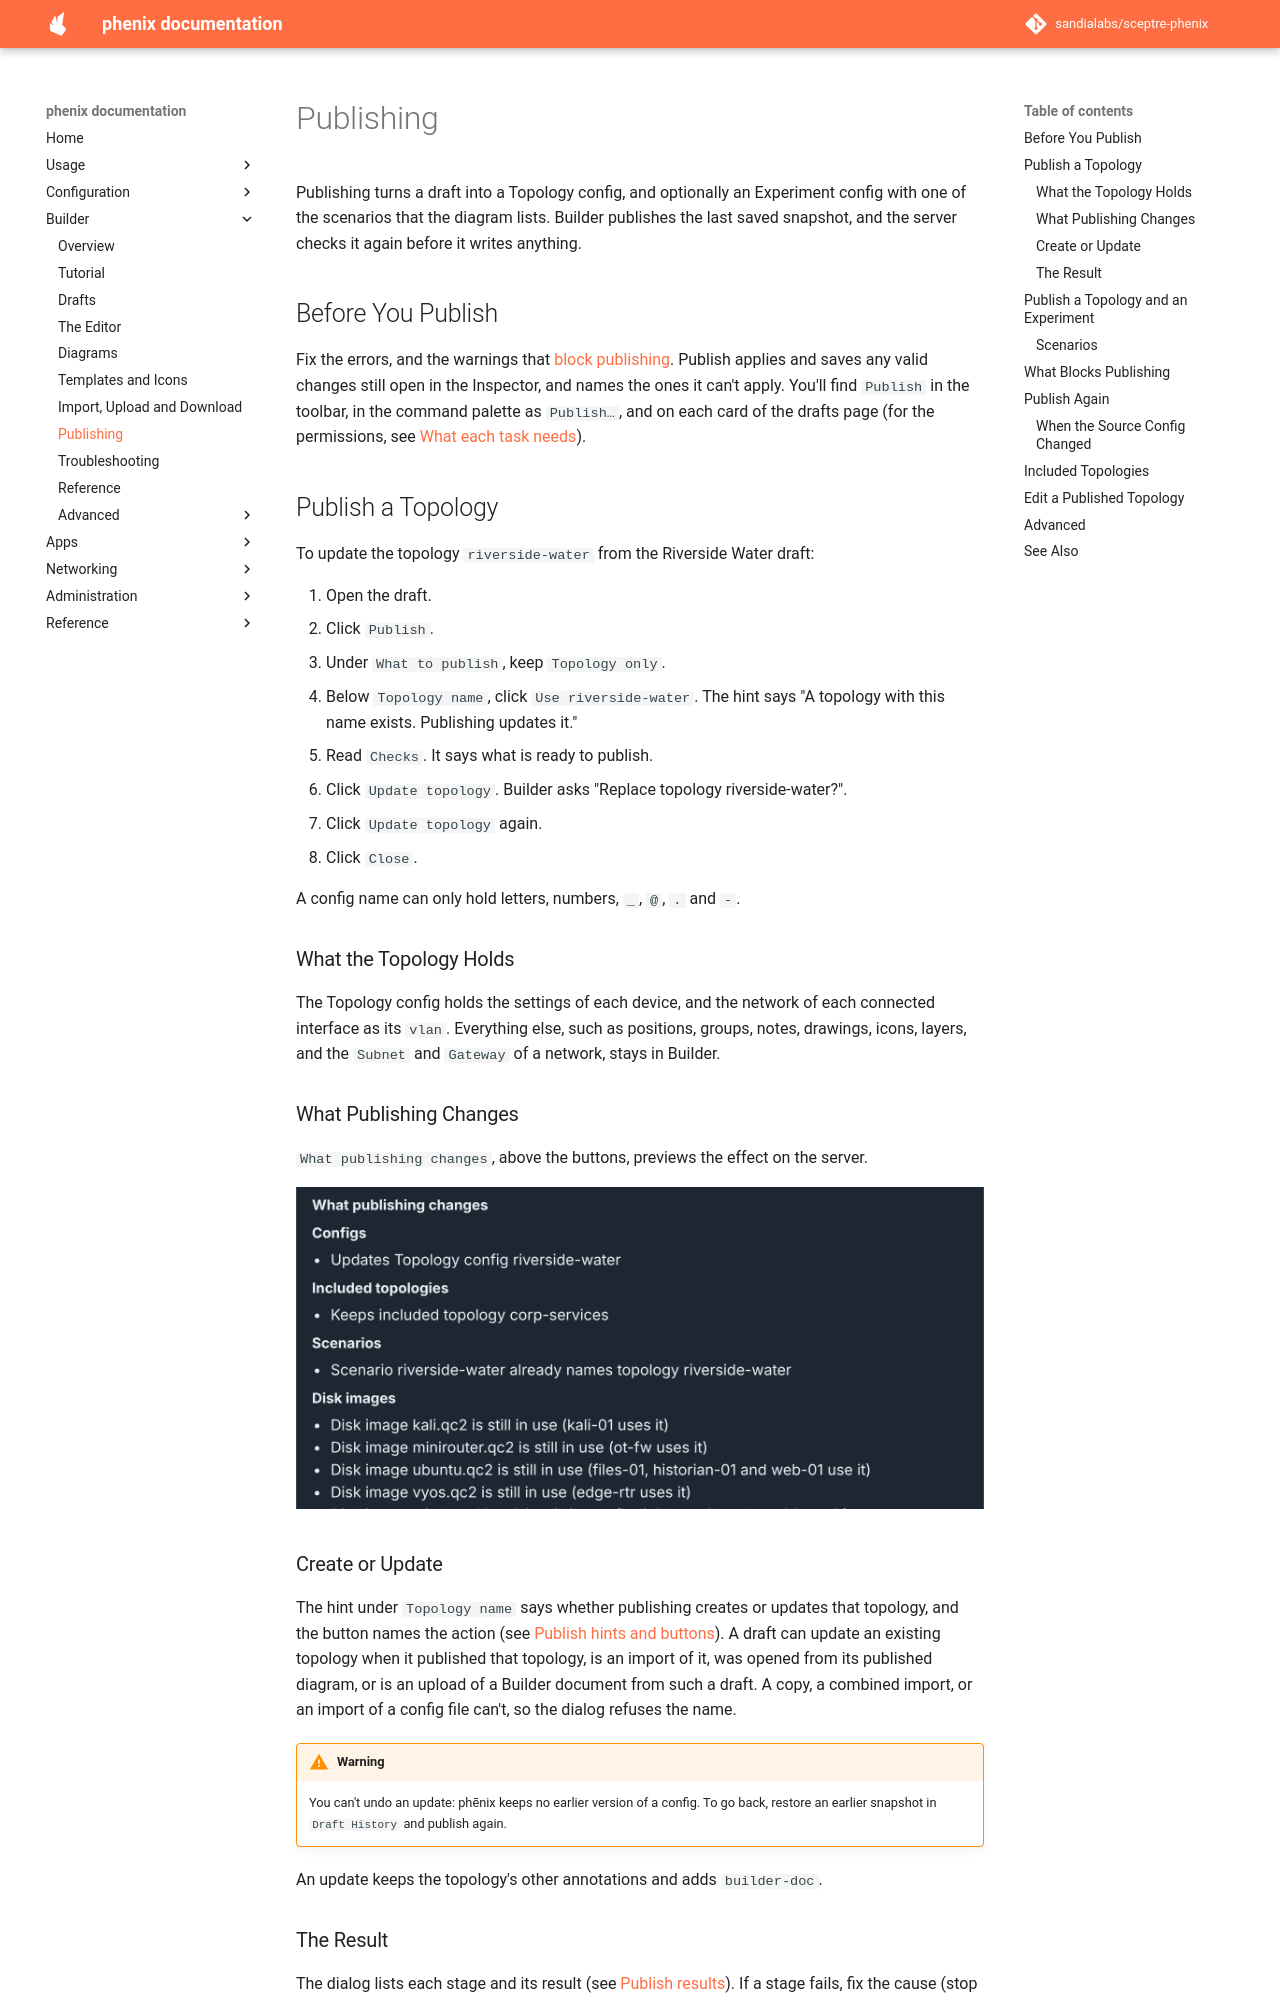

repository: sandialabs/sceptre-phenix · page: latest/builder/publishing/index.html · generator: mkdocs

# Publishing

Publishing turns a draft into a Topology config, and optionally an
Experiment config with one of the scenarios that the diagram lists. Builder
publishes the last saved snapshot, and the server checks it again before it
writes anything.

## Before You Publish

Fix the errors, and the warnings that
[block publishing](#what-blocks-publishing). Publish applies and saves any
valid changes still open in the Inspector, and names the ones it can't
apply. You'll find `Publish` in the toolbar, in the command palette as
`Publish…`, and on each card of the drafts page (for the permissions, see
[What each task needs](details/administration.md#what-each-task-needs)).

## Publish a Topology

To update the topology `riverside-water` from the Riverside Water draft:

1. Open the draft.
2. Click `Publish`.
3. Under `What to publish`, keep `Topology only`.
4. Below `Topology name`, click `Use riverside-water`. The hint says "A
   topology with this name exists. Publishing updates it."
5. Read `Checks`. It says what is ready to publish.
6. Click `Update topology`. Builder asks "Replace topology
   riverside-water?".
7. Click `Update topology` again.
8. Click `Close`.

A config name can only hold letters, numbers, `_`, `@`, `.` and `-`.

### What the Topology Holds

The Topology config holds the settings of each device, and the network of
each connected interface as its `vlan`. Everything else, such as positions,
groups, notes, drawings, icons, layers, and the `Subnet` and `Gateway` of a
network, stays in Builder.

### What Publishing Changes

`What publishing changes`, above the buttons, previews the effect on the
server.

![What publishing changes: Updates Topology config riverside-water, Keeps included topology corp-services, the scenario already names the topology, and the disk images that are still used.](../images/builder/publish-preview.png)
